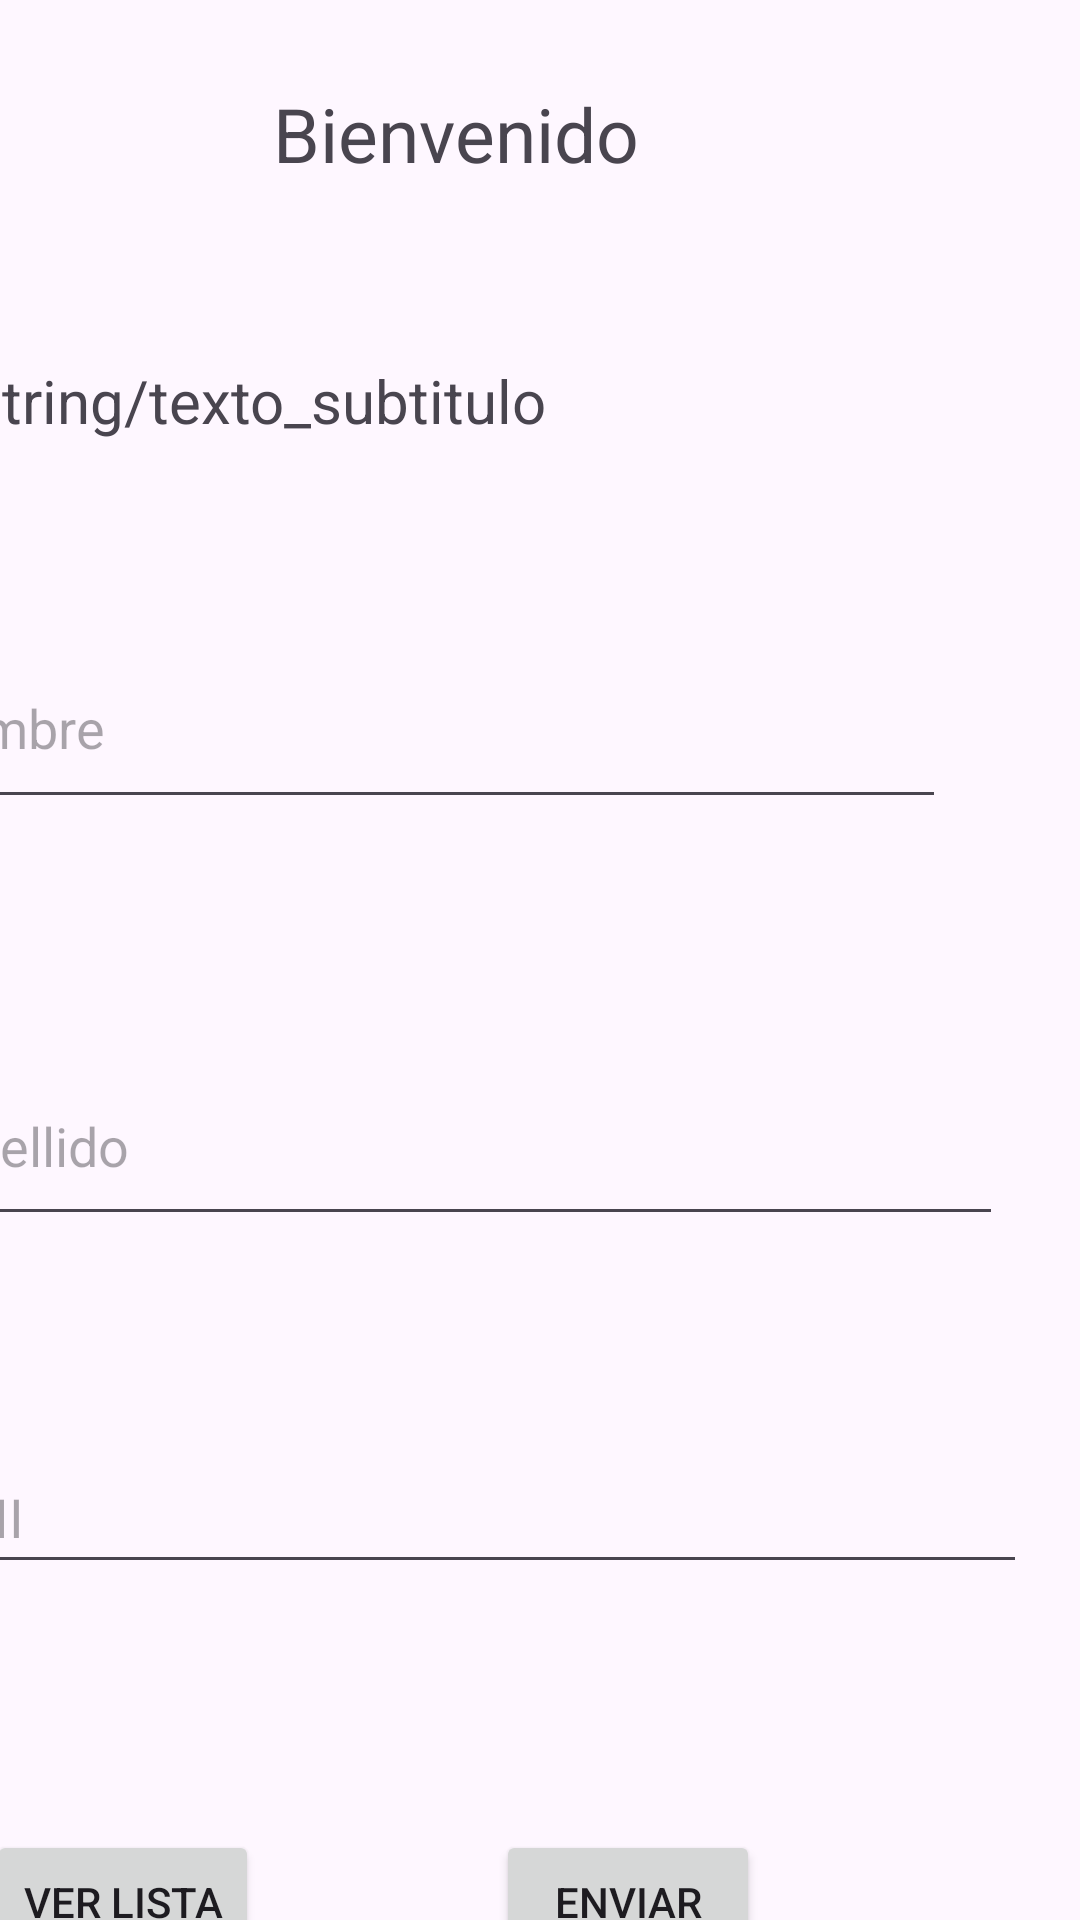

The Android layout XML behind this screen, and the referenced resources:
<!-- AndroidManifest.xml: application theme Theme.Parcial1amacm4aasadlopez -->
<!-- res/layout/activity_llenar_datos.xml -->
<?xml version="1.0" encoding="utf-8"?>
<androidx.constraintlayout.widget.ConstraintLayout xmlns:android="http://schemas.android.com/apk/res/android"
    xmlns:app="http://schemas.android.com/apk/res-auto"
    xmlns:tools="http://schemas.android.com/tools"
    android:layout_width="match_parent"
    android:layout_height="match_parent"
    android:background="@color/yellow">

    <LinearLayout
        android:id="@+id/contenedor_informacion"
        android:layout_width="409dp"
        android:layout_height="729dp"
        android:layout_marginTop="1dp"
        android:layout_marginEnd="1dp"
        android:orientation="vertical"
        app:layout_constraintEnd_toEndOf="parent"
        app:layout_constraintTop_toTopOf="parent">

        <androidx.constraintlayout.widget.ConstraintLayout
            android:layout_width="match_parent"
            android:layout_height="match_parent">

            <EditText
                android:id="@+id/edittext_nombre"
                android:layout_width="349dp"
                android:layout_height="64dp"
                android:layout_marginStart="16dp"
                android:layout_marginTop="208dp"
                android:hint="Nombre"
                app:layout_constraintStart_toStartOf="parent"
                app:layout_constraintTop_toTopOf="parent" />

            <EditText
                android:id="@+id/edittext_apellido"
                android:layout_width="360dp"
                android:layout_height="63dp"
                android:layout_marginStart="24dp"
                android:layout_marginTop="76dp"
                android:hint="Apellido"
                app:layout_constraintStart_toStartOf="parent"
                app:layout_constraintTop_toBottomOf="@+id/edittext_nombre" />

            <EditText
                android:id="@+id/edittext_dni"
                android:layout_width="368dp"
                android:layout_height="48dp"
                android:layout_marginStart="24dp"
                android:layout_marginTop="68dp"
                android:hint="DNI"
                android:inputType="number"
                app:layout_constraintStart_toStartOf="parent"
                app:layout_constraintTop_toBottomOf="@+id/edittext_apellido" />

            <Button
                android:id="@+id/boton_enviar"
                android:layout_width="wrap_content"
                android:layout_height="wrap_content"
                android:layout_below="@+id/edittext_dni"
                android:layout_marginStart="215dp"
                android:layout_marginTop="82dp"
                android:text="Enviar"
                app:layout_constraintStart_toStartOf="parent"
                app:layout_constraintTop_toBottomOf="@+id/edittext_dni" />

            <Button
                android:id="@+id/boton_enlistar"
                android:layout_width="wrap_content"
                android:layout_height="wrap_content"
                android:layout_marginTop="82dp"
                android:layout_marginEnd="79dp"
                android:text="Ver lista"
                app:layout_constraintEnd_toStartOf="@+id/boton_enviar"
                app:layout_constraintTop_toBottomOf="@+id/edittext_dni" />

            <TextView
                android:id="@+id/subtitulo"
                android:layout_width="331dp"
                android:layout_height="46dp"
                android:layout_marginTop="25dp"
                android:layout_marginEnd="56dp"
                android:layout_marginBottom="43dp"
                android:text="@string/texto_subtitulo"
                android:textSize="20sp"
                app:layout_constraintBottom_toTopOf="@+id/edittext_nombre"
                app:layout_constraintEnd_toEndOf="parent"
                app:layout_constraintTop_toTopOf="parent"
                app:layout_constraintVertical_bias="1.0" />

            <TextView
                android:id="@+id/titulo"
                android:layout_width="wrap_content"
                android:layout_height="wrap_content"
                android:layout_marginStart="140dp"
                android:layout_marginTop="34dp"
                android:layout_marginEnd="146dp"
                android:layout_marginBottom="66dp"
                android:text="Bienvenido"
                android:textSize="25sp"
                app:layout_constraintBottom_toTopOf="@+id/subtitulo"
                app:layout_constraintEnd_toEndOf="parent"
                app:layout_constraintStart_toStartOf="parent"
                app:layout_constraintTop_toTopOf="parent" />
        </androidx.constraintlayout.widget.ConstraintLayout>
    </LinearLayout>







</androidx.constraintlayout.widget.ConstraintLayout>
<!-- resources referenced by this layout -->
<resources>
  <style name="Theme.Parcial1amacm4aasadlopez" parent="Base.Theme.Parcial1amacm4aasadlopez" />
  <style name="Base.Theme.Parcial1amacm4aasadlopez" parent="Theme.Material3.DayNight.NoActionBar">
          
          
      </style>
</resources>
